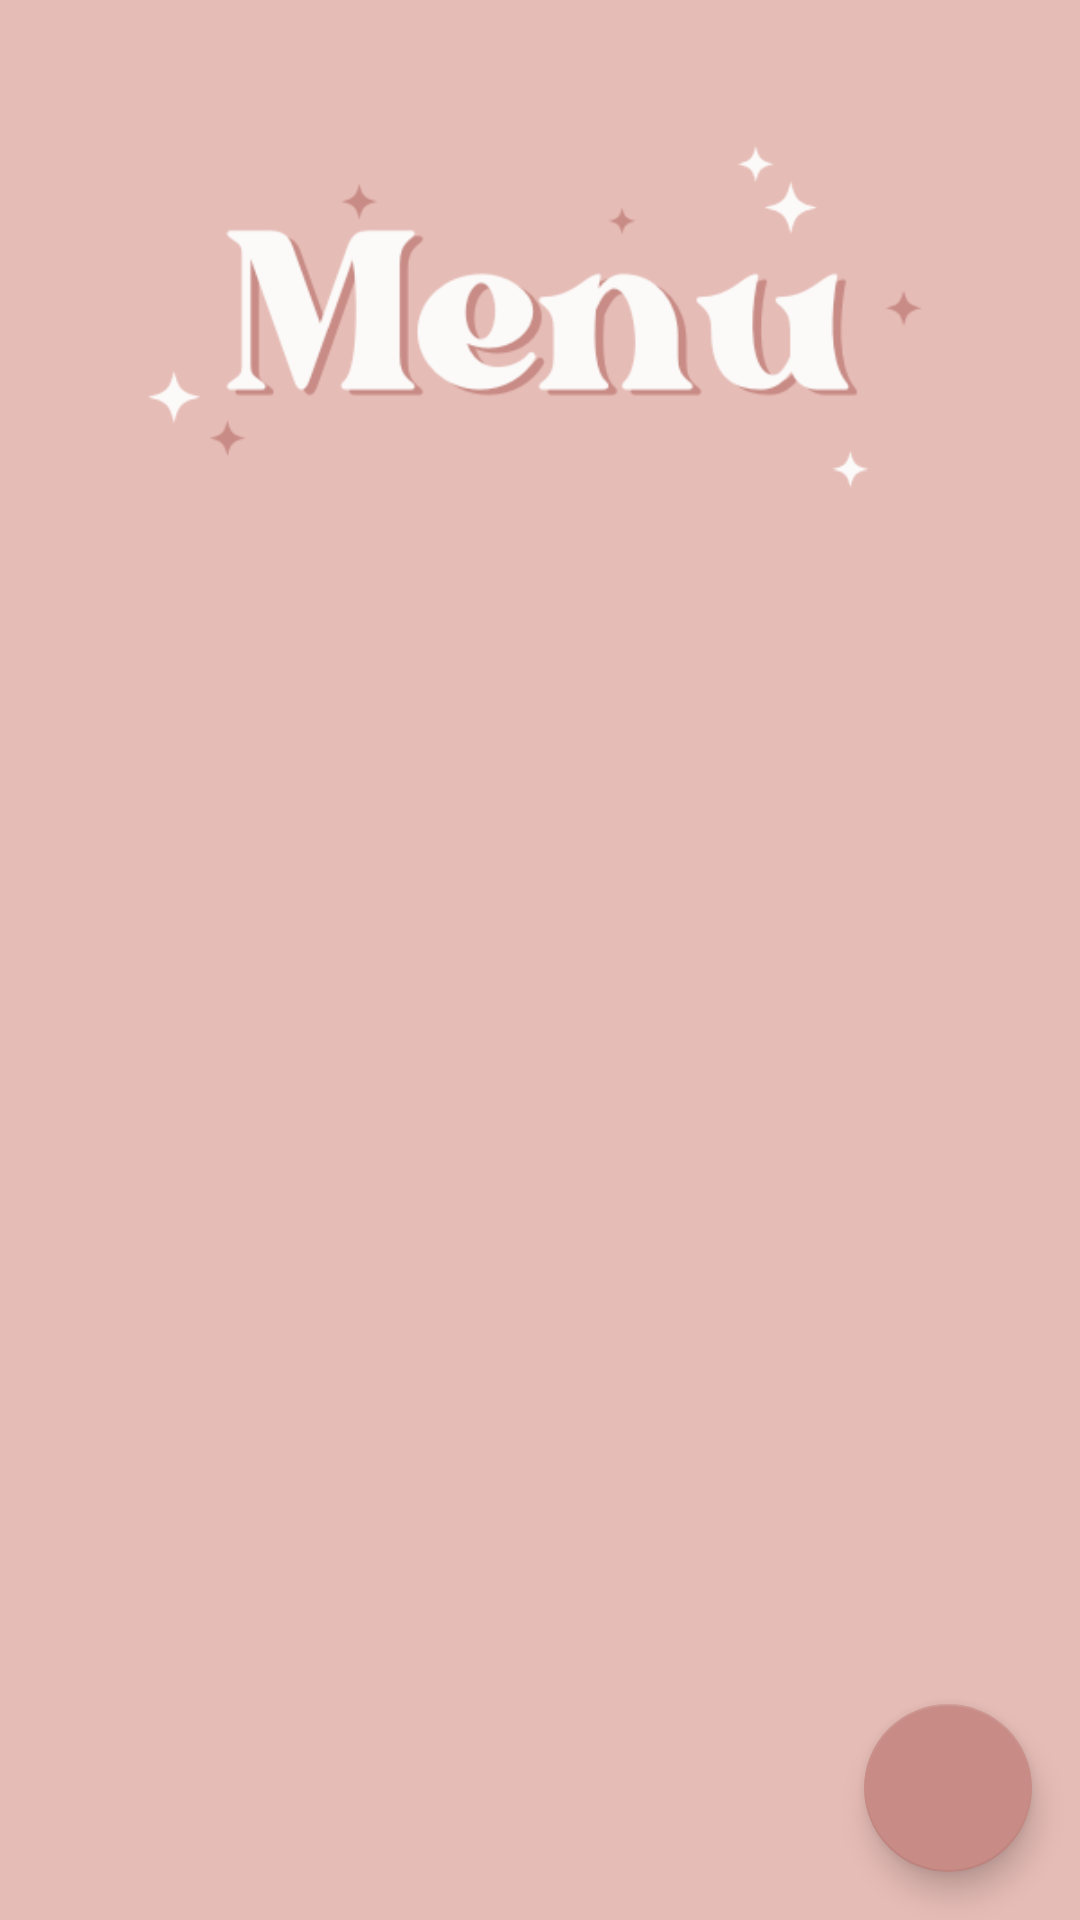

The Android layout XML behind this screen, and the referenced resources:
<!-- AndroidManifest.xml: application theme Theme.UKLKasirr -->
<!-- res/layout/activity_menu_editor.xml -->
<?xml version="1.0" encoding="utf-8"?>
<RelativeLayout xmlns:android="http://schemas.android.com/apk/res/android"
xmlns:app="http://schemas.android.com/apk/res-auto"
xmlns:tools="http://schemas.android.com/tools"
android:layout_width="match_parent"
android:layout_height="match_parent"
    android:background="@color/pink_muda"
tools:context=".MainActivity">

<FrameLayout
        android:layout_width="match_parent"
        android:layout_height="match_parent">


    <ImageView
        android:layout_width="300dp"
        android:layout_height="300dp"
        android:layout_gravity="center"
        android:layout_marginTop="80dp"
        android:layout_marginBottom="290dp"
        android:src="@drawable/menu" />

    <androidx.recyclerview.widget.RecyclerView
            android:id="@+id/recycler_view2"
            android:layout_width="match_parent"
            android:layout_height="match_parent"
            android:layout_marginTop="145dp"/>

</FrameLayout>

     <com.google.android.material.floatingactionbutton.FloatingActionButton
    android:id="@+id/addmenu"
    android:layout_width="wrap_content"
    android:layout_height="wrap_content"
    android:layout_alignParentEnd="true"
    android:layout_alignParentBottom="true"
    android:layout_margin="16dp"
    android:src="@drawable/ic_add"/>

</RelativeLayout>
<!-- resources referenced by this layout -->
<resources>
  <color name="pink_muda">#E6BCB6</color>
  <!-- drawable menu: png bitmap (drawable, 18482 bytes) -->
  <style name="Theme.UKLKasirr" parent="Theme.MaterialComponents.DayNight.DarkActionBar">
          
          <item name="colorPrimary">@color/pink_tua</item>
          <item name="colorPrimaryVariant">@color/purple_700</item>
          <item name="colorOnPrimary">@color/white</item>
          
          <item name="colorSecondary">@color/pink_tua</item>
          <item name="colorSecondaryVariant">@color/teal_700</item>
          <item name="colorOnSecondary">@color/white</item>
          
          <item name="android:statusBarColor">?attr/colorPrimaryVariant</item>
          
      </style>
  <color name="pink_tua">#C88B85</color>
  <color name="purple_700">#FF3700B3</color>
  <color name="white">#FFFFFFFF</color>
  <color name="teal_700">#FF018786</color>
</resources>
